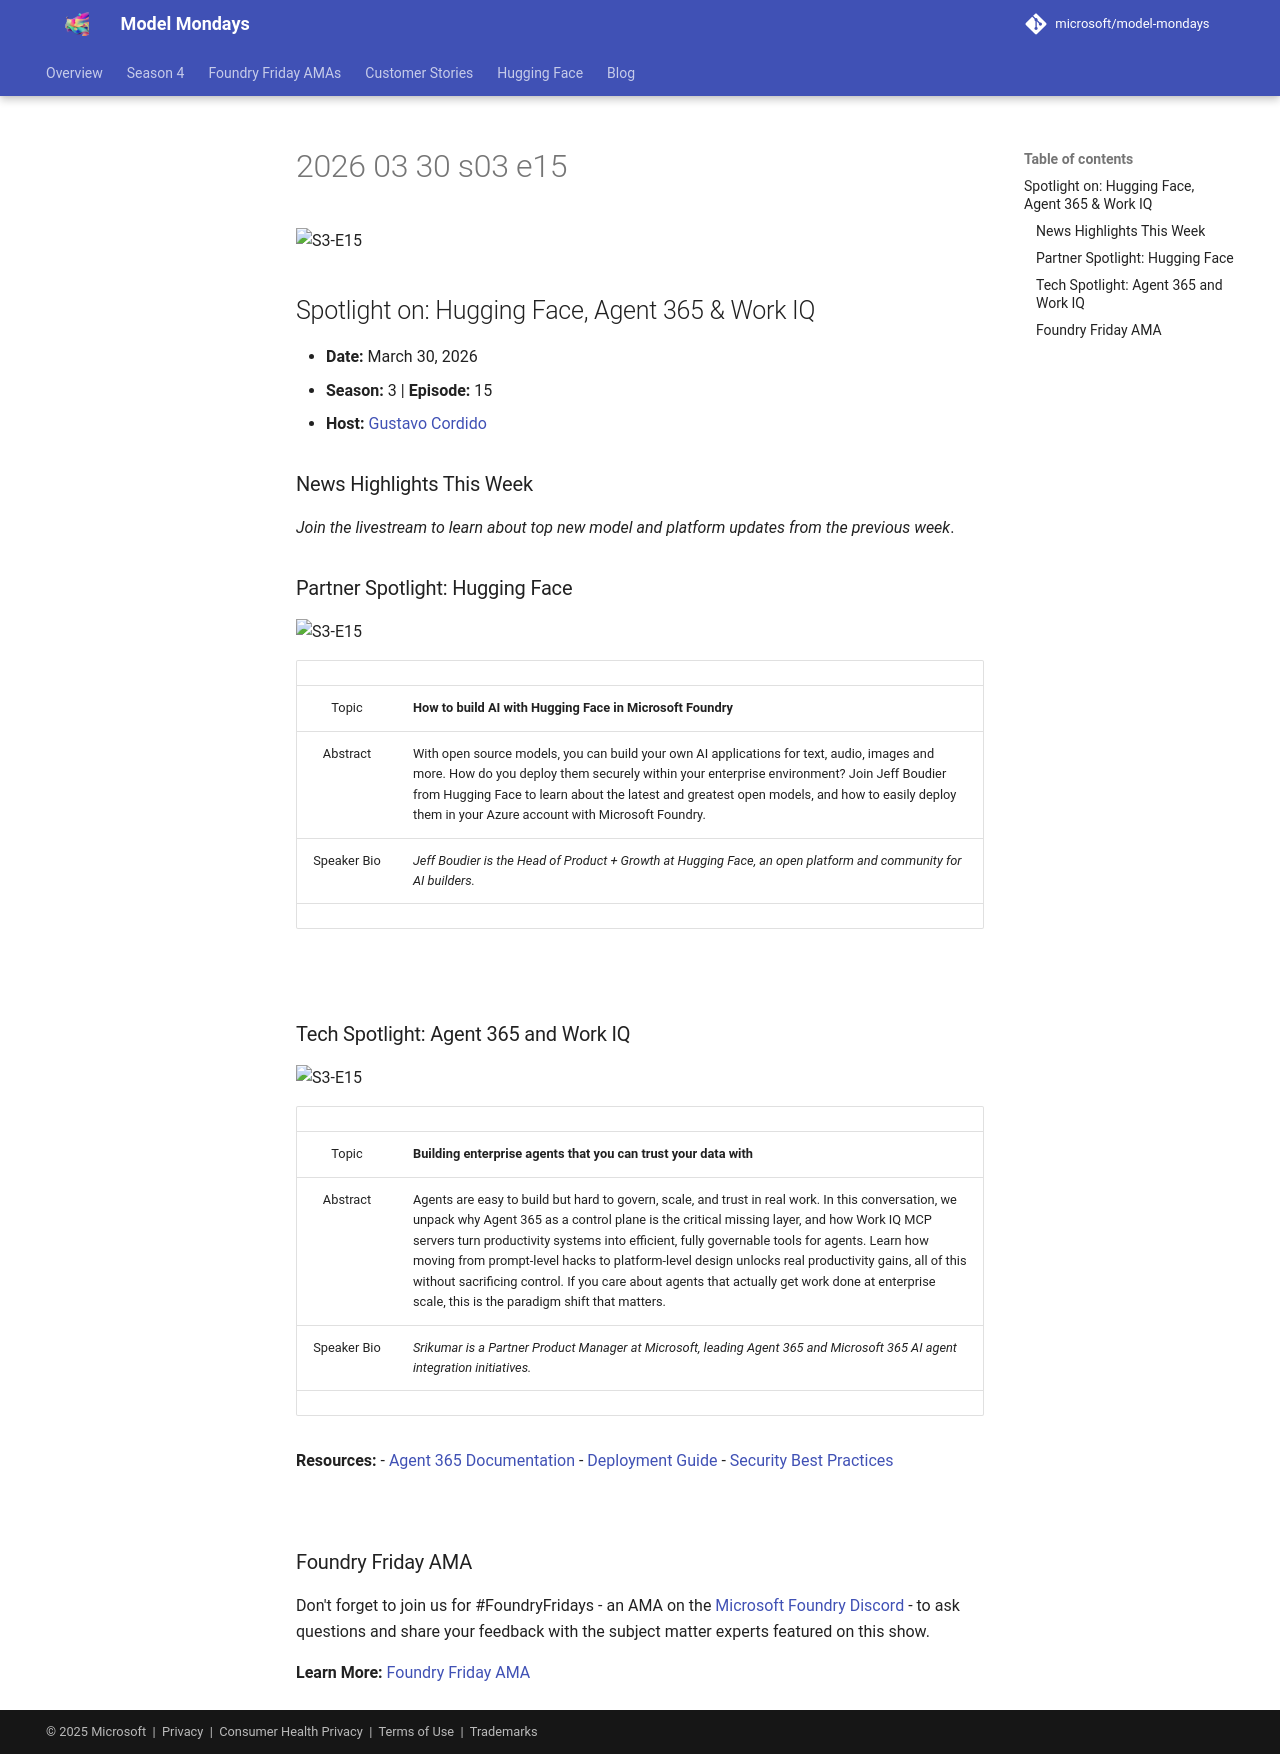

repository: nitya/model-mondays · page: model-mondays/2026-03-30-s03-e15/index.html · generator: mkdocs

![S3-E15](../assets/model-mondays/S3-E15.png)

## Spotlight on: Hugging Face, Agent 365 & Work IQ

- **Date:** March 30, 2026
- **Season:** 3 | **Episode:** 15
- **Host:** [Gustavo Cordido](https://www.linkedin.com/in/gcordido/)

### News Highlights This Week

_Join the livestream to learn about top new model and platform updates from the previous week_.

### Partner Spotlight: Hugging Face

![S3-E15](../assets/model-mondays/S3-E15-Jeff.png)


| | |
|:---:|:---|
| Topic | **How to build AI with Hugging Face in Microsoft Foundry** |
| Abstract | With open source models, you can build your own AI applications for text, audio, images and more. How do you deploy them securely within your enterprise environment? Join Jeff Boudier from Hugging Face to learn about the latest and greatest open models, and how to easily deploy them in your Azure account with Microsoft Foundry.  |
| Speaker Bio | _Jeff Boudier is the Head of Product + Growth at Hugging Face, an open platform and community for AI builders._|
| | |

<br/>

### Tech Spotlight: Agent 365 and Work IQ
![S3-E15](../assets/model-mondays/S3-E15-Srikumar.png)

| | |
|:---:|:---|
| Topic | **Building enterprise agents that you can trust your data with** |
| Abstract | Agents are easy to build but hard to govern, scale, and trust in real work. In this conversation, we unpack why Agent 365 as a control plane is the critical missing layer, and how Work IQ MCP servers turn productivity systems into efficient, fully governable tools for agents. Learn how moving from prompt‑level hacks to platform‑level design unlocks real productivity gains, all of this without sacrificing control. If you care about agents that actually get work done at enterprise scale, this is the paradigm shift that matters. |
| Speaker Bio | _Srikumar is a Partner Product Manager at Microsoft, leading Agent 365 and Microsoft 365 AI agent integration initiatives._|
| | |

**Resources:**
- [Agent 365 Documentation](https://aka.ms/model-mondays)
- [Deployment Guide](https://aka.ms/model-mondays)
- [Security Best Practices](https://aka.ms/model-mondays)

<br/>

### Foundry Friday AMA

Don't forget to join us for #FoundryFridays - an AMA on the [Microsoft Foundry Discord](https://aka.ms/model-mondays/discord) - to ask questions and share your feedback with the subject matter experts featured on this show.

**Learn More:** [Foundry Friday AMA](../foundry-fridays/2026-04-03-ama-045.md)
